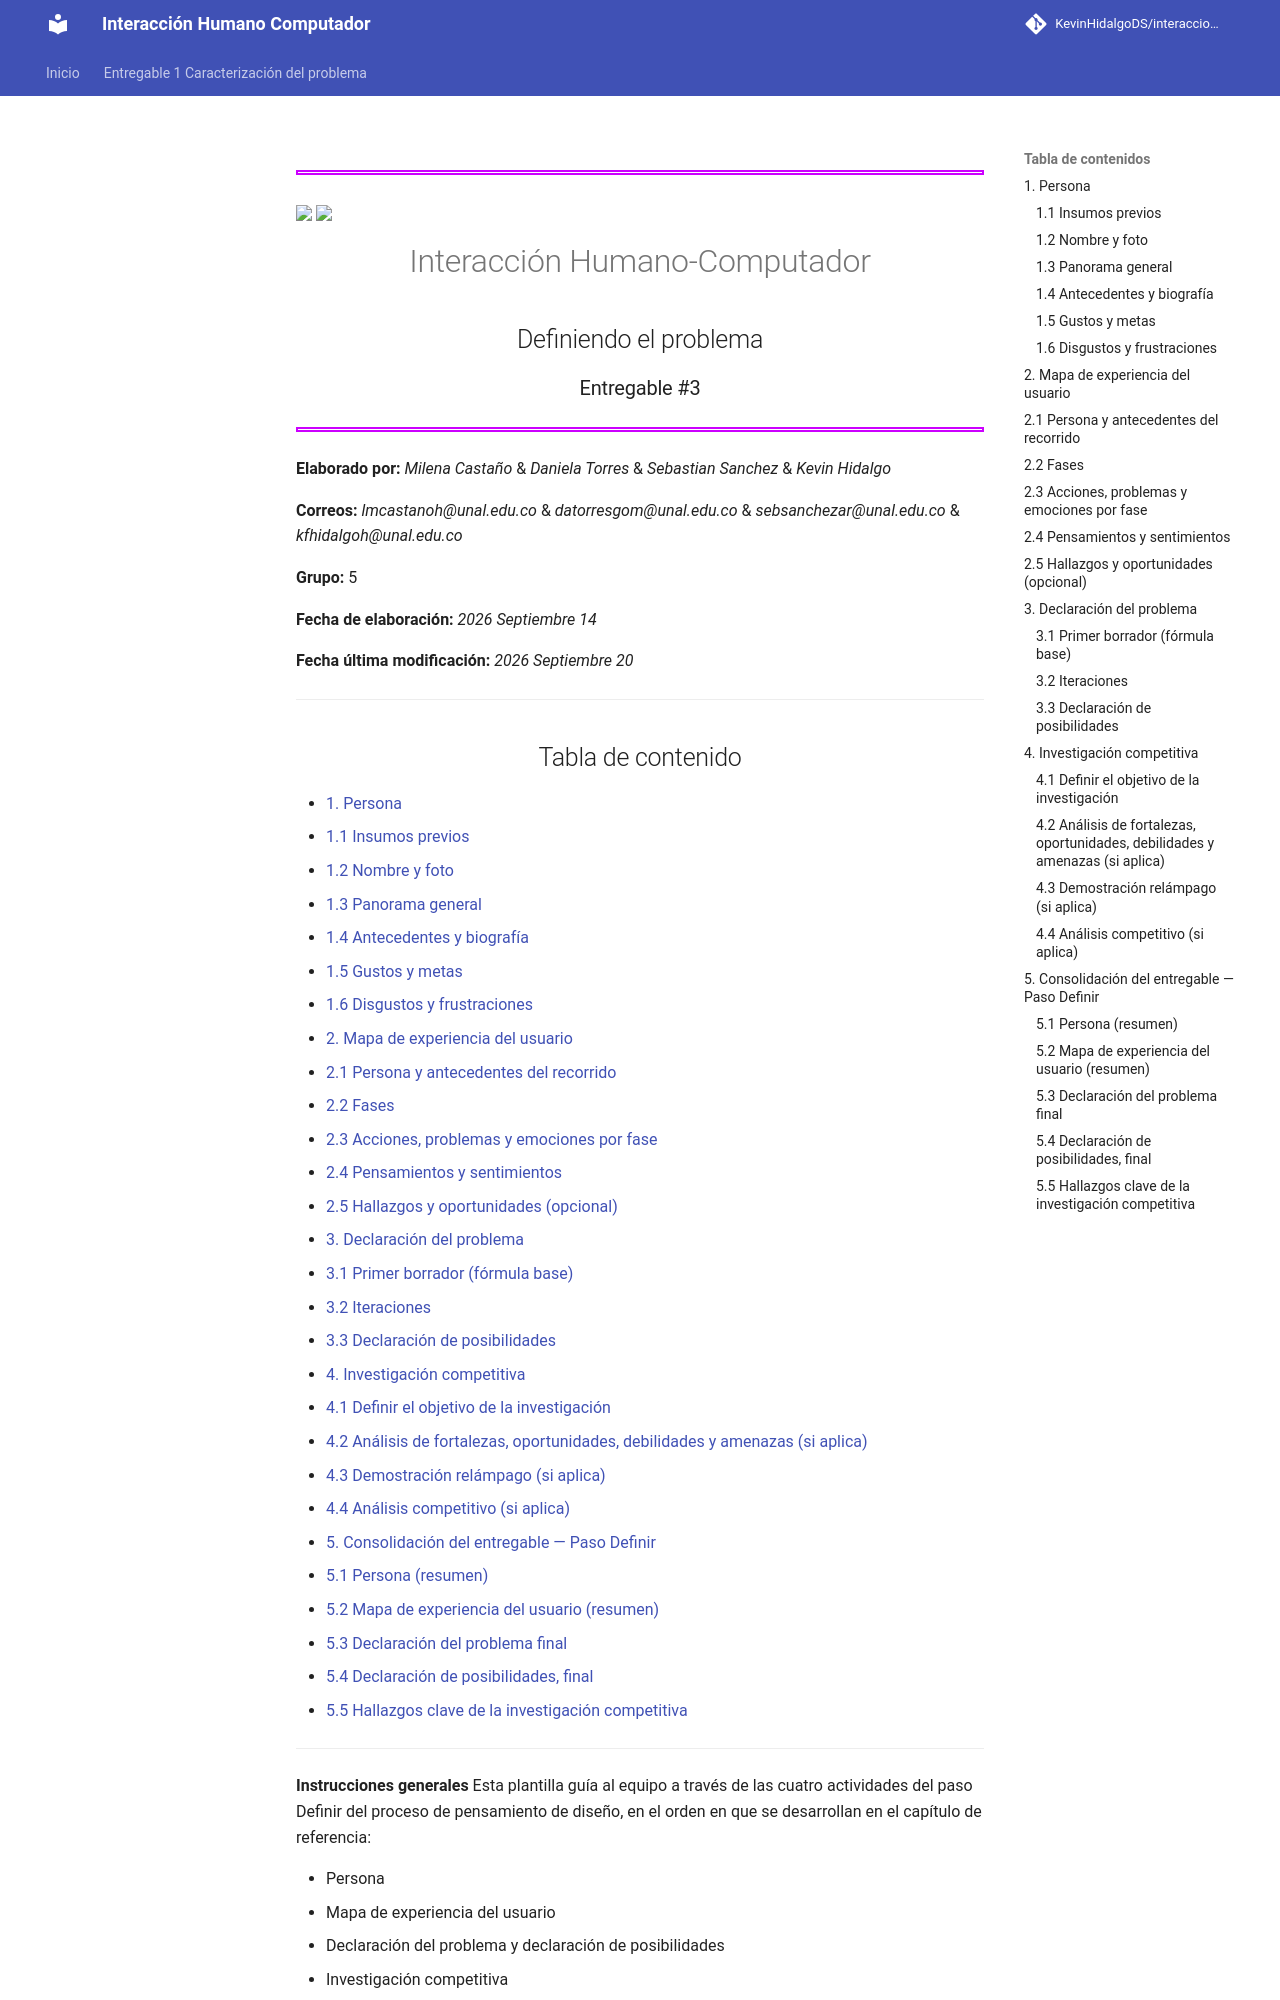

repository: KevinHidalgoDS/interaccion-hc · page: 03_definir/index.html · generator: mkdocs

---
title: "Entregable 3: Fase de Definición (IHC)"
author: "_Milena Castaño_ & _Daniela Torres_ & _Sebastian Sanchez_ & _Kevin Hidalgo_"
date: "14 de Septiembre de 2026"
institute: "Universidad Nacional de Colombia, Sede Medellín"
description:
  "Este entregable documenta el paso Definir del proceso de pensamiento de diseño (Design
  Thinking). A partir de la investigación de usuarios y la fase de empatía, se consolidan cuatro
  actividades clave: la creación de la Persona, el diseño del Mapa de experiencia del usuario, la
  formulación de la Declaración del problema y de posibilidades, y el desarrollo de la
  Investigación competitiva. El propósito es enmarcar el problema de manera estructurada para
  orientar la fase de ideación."

# --- Configuraciones para Pandoc (PDF) ---
lang: es-CO
bibliography: docs/referencias.bib
csl: docs/ieee.csl

# Formato visual del PDF (LaTeX)
geometry:
  - top=2.5cm
  - bottom=2.5cm
  - left=3cm
  - right=2.5cm
fontsize: 12pt
linestretch: 1.15
papersize: letter
toc: true
toc-depth: 2
---

<hr style="border:2px solid #CC00FF"> </hr>
<a><img src="https://www.vhv.rs/dpng/d/313-3134285_logo-de-la-universidad-nacional-de-colombia-png.png" width="100" align="center"></a>
<a><img src="https://minaslap.net/pluginfile.php/1/core_admin/logo/0x200/1770226238/Logo%20MinasLAP-3%20%281%29.png" width="100" align="center"></a>
<h1><center>Interacción Humano-Computador</center></h1>
<h2><center>Definiendo el problema</center></h2>
<h3><center>Entregable #3</center></h3>

<a name="conte"></a>

<hr style="border:2px solid #CC00FF"> </hr>

**Elaborado por:** _Milena Castaño_ & _Daniela Torres_ & _Sebastian Sanchez_ & _Kevin Hidalgo_

**Correos:** _lmcastanoh@unal.edu.co_ & _datorresgom@unal.edu.co_ & _sebsanchezar@unal.edu.co_ &
_kfhidalgoh@unal.edu.co_

**Grupo:** 5

**Fecha de elaboración:** _2026 Septiembre 14_

**Fecha última modificación:** _2026 Septiembre 20_

---

<h2><center>Tabla de contenido</center></h2>

- [1. Persona](#1-persona)
  - [1.1 Insumos previos](#11-insumos-previos)
  - [1.2 Nombre y foto](#12-nombre-y-foto)
  - [1.3 Panorama general](#13-panorama-general)
  - [1.4 Antecedentes y biografía](#14-antecedentes-y-biografía)
  - [1.5 Gustos y metas](#15-gustos-y-metas)
  - [1.6 Disgustos y frustraciones](#16-disgustos-y-frustraciones)
- [2. Mapa de experiencia del usuario](#2-mapa-de-experiencia-del-usuario)
  - [2.1 Persona y antecedentes del recorrido](#21-persona-y-antecedentes-del-recorrido)
  - [2.2 Fases](#22-fases)
  - [2.3 Acciones, problemas y emociones por fase](#23-acciones-problemas-y-emociones-por-fase)
  - [2.4 Pensamientos y sentimientos](#24-pensamientos-y-sentimientos)
  - [2.5 Hallazgos y oportunidades (opcional)](#25-hallazgos-y-oportunidades-opcional)
- [3. Declaración del problema](#3-declaración-del-problema)
  - [3.1 Primer borrador (fórmula base)](#31-primer-borrador-fórmula-base)
  - [3.2 Iteraciones](#32-iteraciones)
  - [3.3 Declaración de posibilidades](#33-declaración-de-posibilidades)
- [4. Investigación competitiva](#4-investigación-competitiva)
  - [4.1 Definir el objetivo de la investigación](#41-definir-el-objetivo-de-la-investigación)
  - [4.2 Análisis de fortalezas, oportunidades, debilidades y amenazas (si aplica)](#42-análisis-de-fortalezas-oportunidades-debilidades-y-amenazas-si-aplica)
  - [4.3 Demostración relámpago (si aplica)](#43-demostración-relámpago-si-aplica)
  - [4.4 Análisis competitivo (si aplica)](#44-análisis-competitivo-si-aplica)
- [5. Consolidación del entregable — Paso Definir](#5-consolidación-del-entregable--paso-definir)
  - [5.1 Persona (resumen)](#51-persona-resumen)
  - [5.2 Mapa de experiencia del usuario (resumen)](#52-mapa-de-experiencia-del-usuario-resumen)
  - [5.3 Declaración del problema final](#53-declaración-del-problema-final)
  - [5.4 Declaración de posibilidades, final](#54-declaración-de-posibilidades-final)
  - [5.5 Hallazgos clave de la investigación competitiva](#55-hallazgos-clave-de-la-investigación-competitiva)

---
